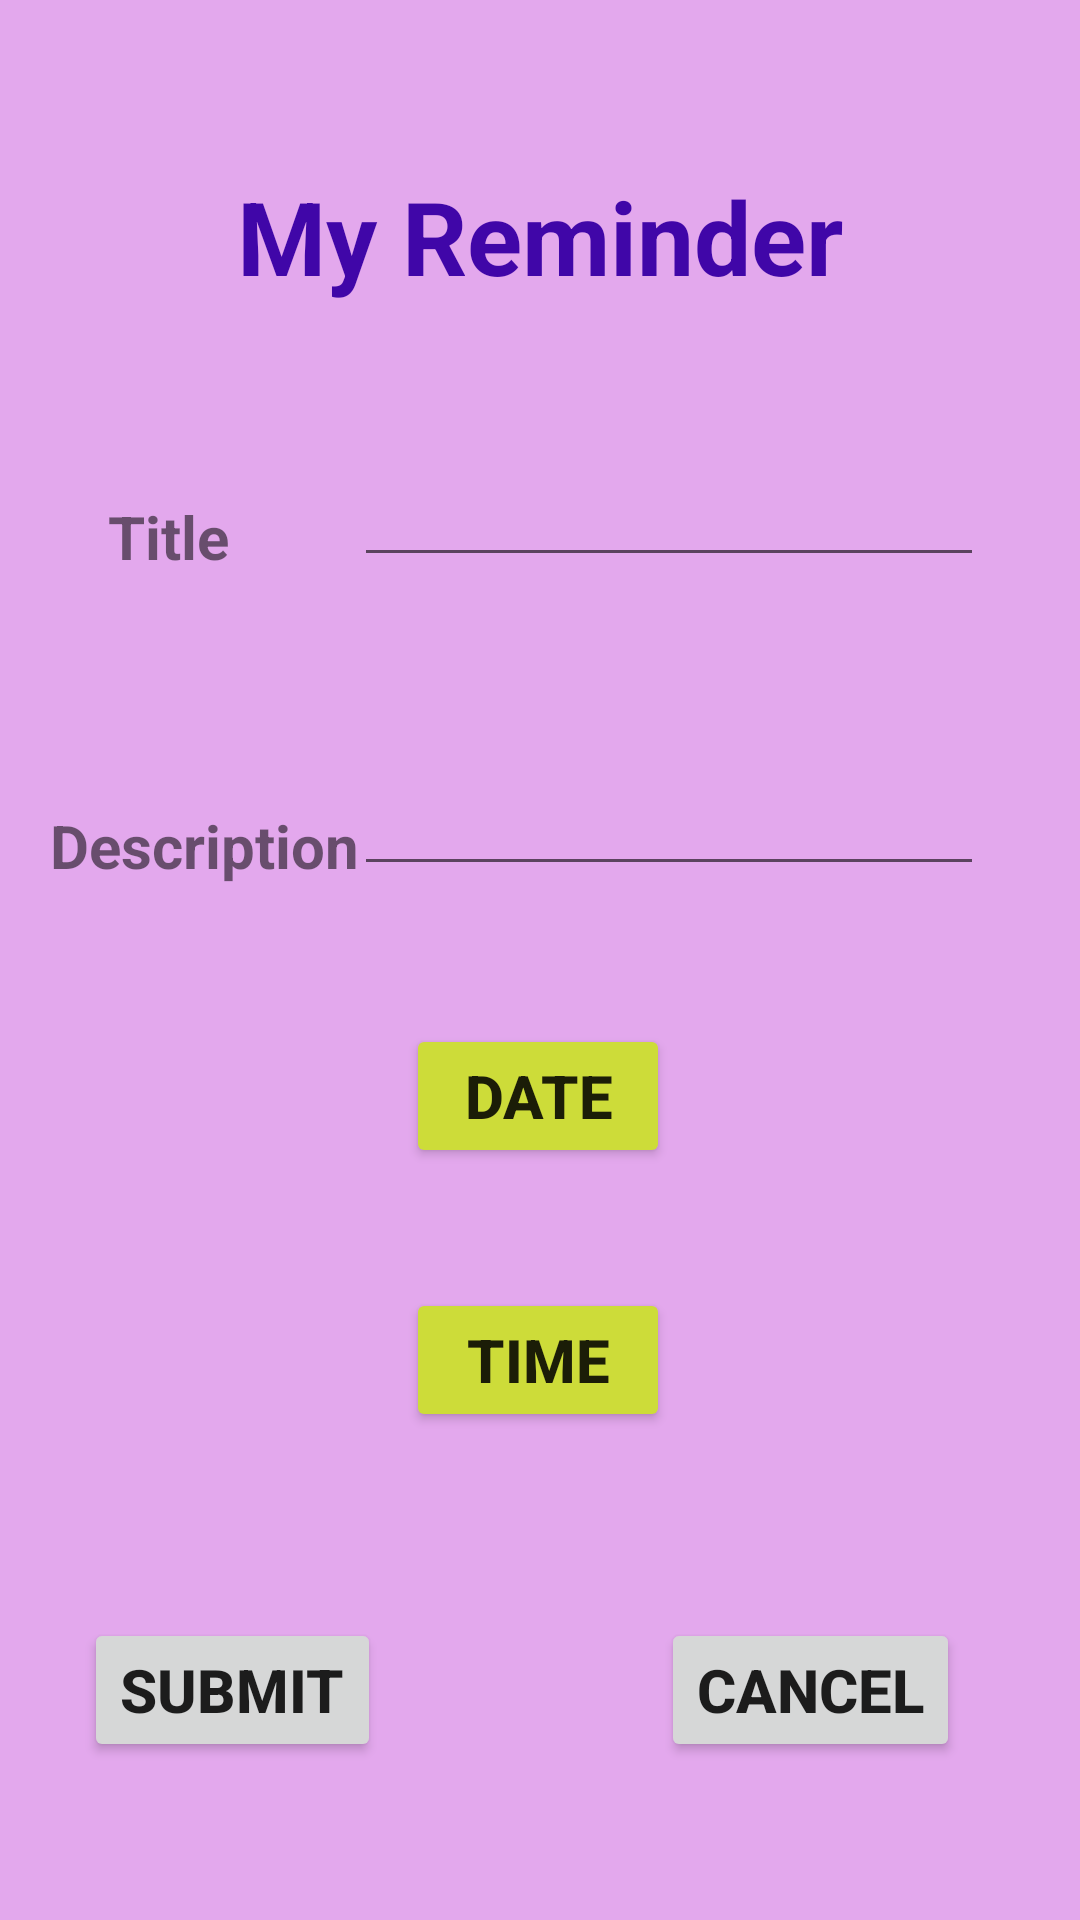

Android layout source for this screen:
<!-- AndroidManifest.xml: application theme Theme.My_Reminder_App -->
<!-- res/layout/activity_add_reminder.xml -->
<?xml version="1.0" encoding="utf-8"?>
<androidx.constraintlayout.widget.ConstraintLayout xmlns:android="http://schemas.android.com/apk/res/android"
    xmlns:app="http://schemas.android.com/apk/res-auto"
    xmlns:tools="http://schemas.android.com/tools"
    android:layout_width="match_parent"
    android:layout_height="match_parent"
    android:background="#E3A8ED"
    tools:context=".Add_Reminder">

    <TextView
        android:id="@+id/textView"
        android:layout_width="wrap_content"
        android:layout_height="wrap_content"
        android:layout_marginTop="56dp"
        android:text="My Reminder"
        android:textColor="#4006A8"
        android:textSize="34sp"
        android:textStyle="bold"
        app:layout_constraintEnd_toEndOf="parent"
        app:layout_constraintStart_toStartOf="parent"
        app:layout_constraintTop_toTopOf="parent" />

    <TextView
        android:id="@+id/textView2"
        android:layout_width="wrap_content"
        android:layout_height="wrap_content"
        android:layout_marginStart="36dp"
        android:layout_marginTop="64dp"
        android:text="Title"
        android:textSize="20sp"
        android:textStyle="bold"
        app:layout_constraintStart_toStartOf="parent"
        app:layout_constraintTop_toBottomOf="@+id/textView" />

    <EditText
        android:id="@+id/titleT"
        android:layout_width="wrap_content"
        android:layout_height="wrap_content"
        android:layout_marginEnd="32dp"
        android:ems="10"
        android:inputType="textPersonName"
        app:layout_constraintBottom_toBottomOf="@+id/textView2"
        app:layout_constraintEnd_toEndOf="parent"
        app:layout_constraintTop_toTopOf="@+id/textView2"
        app:layout_constraintVertical_bias="1.0" />

    <TextView
        android:id="@+id/textView3"
        android:layout_width="wrap_content"
        android:layout_height="wrap_content"
        android:layout_marginStart="24dp"
        android:layout_marginTop="76dp"
        android:text="Description"
        android:textSize="20sp"
        android:textStyle="bold"
        app:layout_constraintEnd_toEndOf="@+id/textView2"
        app:layout_constraintStart_toStartOf="@+id/textView2"
        app:layout_constraintTop_toBottomOf="@+id/textView2" />

    <EditText
        android:id="@+id/descriptionT"
        android:layout_width="wrap_content"
        android:layout_height="wrap_content"
        android:ems="10"
        android:inputType="textPersonName"
        app:layout_constraintBottom_toBottomOf="@+id/textView3"
        app:layout_constraintEnd_toEndOf="@+id/titleT"
        app:layout_constraintHorizontal_bias="1.0"
        app:layout_constraintStart_toStartOf="@+id/titleT"
        app:layout_constraintTop_toTopOf="@+id/textView3"
        app:layout_constraintVertical_bias="1.0" />

    <Button
        android:id="@+id/dateB"
        android:layout_width="wrap_content"
        android:layout_height="wrap_content"
        android:layout_marginTop="240dp"
        android:backgroundTint="#CDDC39"
        android:onClick="dateClick"
        android:text="Date"
        android:textAlignment="center"
        android:textSize="20sp"
        android:textStyle="bold"
        app:layout_constraintEnd_toEndOf="parent"
        app:layout_constraintHorizontal_bias="0.498"
        app:layout_constraintStart_toStartOf="parent"
        app:layout_constraintTop_toBottomOf="@+id/textView" />

    <Button
        android:id="@+id/timeB"
        android:layout_width="wrap_content"
        android:layout_height="wrap_content"
        android:layout_marginTop="40dp"
        android:backgroundTint="#CDDC39"
        android:onClick="timeClick"
        android:text="time"
        android:textAlignment="center"
        android:textSize="20sp"
        android:textStyle="bold"
        app:layout_constraintEnd_toEndOf="@+id/dateB"
        app:layout_constraintStart_toStartOf="@+id/dateB"
        app:layout_constraintTop_toBottomOf="@+id/dateB" />

    <Button
        android:id="@+id/submitB"
        android:layout_width="wrap_content"
        android:layout_height="wrap_content"
        android:layout_marginStart="28dp"
        android:layout_marginTop="244dp"
        android:onClick="submitClick"
        android:text="submit"
        android:textSize="20sp"
        android:textStyle="bold"
        app:layout_constraintStart_toStartOf="parent"
        app:layout_constraintTop_toBottomOf="@+id/textView3" />

    <Button
        android:id="@+id/button2"
        android:layout_width="wrap_content"
        android:layout_height="wrap_content"
        android:layout_marginEnd="40dp"
        android:onClick="cancelClick"
        android:text="Cancel"
        android:textSize="20sp"
        android:textStyle="bold"
        app:layout_constraintBottom_toBottomOf="@+id/submitB"
        app:layout_constraintEnd_toEndOf="parent" />
</androidx.constraintlayout.widget.ConstraintLayout>
<!-- resources referenced by this layout -->
<resources>
  <style name="Theme.My_Reminder_App" parent="Theme.MaterialComponents.DayNight.DarkActionBar">
          
          <item name="colorPrimary">@color/purple_500</item>
          <item name="colorPrimaryVariant">@color/purple_700</item>
          <item name="colorOnPrimary">@color/white</item>
          
          <item name="colorSecondary">@color/teal_200</item>
          <item name="colorSecondaryVariant">@color/teal_700</item>
          <item name="colorOnSecondary">@color/black</item>
          
          <item name="android:statusBarColor">?attr/colorPrimaryVariant</item>
          
      </style>
  <!-- not gathered from this repository: default colours our renderer supplied (Android Studio template values) -->
  <color name="purple_500">#FF6200EE</color>
  <color name="purple_700">#FF3700B3</color>
  <color name="teal_200">#FF03DAC5</color>
  <color name="teal_700">#FF018786</color>
  <color name="black">#FF000000</color>
  <color name="white">#FFFFFFFF</color>
</resources>
